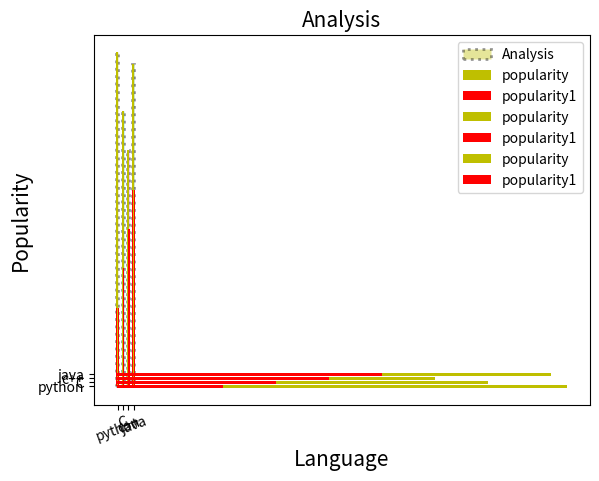

This chart was generated by the following Python code:
import matplotlib.pyplot as plt

x = ["python", "C", "c++", "java"]
y = [85,70,60,82]

plt.xlabel("Language", fontsize=15)
plt.ylabel("Popularity", fontsize=15)
plt.title("Analysis", fontsize=15)

color = ["y", "c", "m", "g"]
plt.bar(x, y, width=0.4, color=color, align='center', edgecolor='black', linewidth=2, linestyle=':', alpha=0.4, label="Analysis")
plt.legend()
plt.show()

# plt.xlabel("Language", fontsize=15): Adds a label to the x-axis of the plot. The label text is "Language" and it's displayed with a font size of 15.

# plt.ylabel("Popularity", fontsize=15): Adds a label to the y-axis of the plot. The label text is "Popularity" and it's displayed with a font size of 15.

# plt.title("Analysis", fontsize=15): Sets the title of the plot to "Analysis" with a font size of 15.

# color = ["y", "c", "m", "g"]: Defines colors for each bar in the bar chart. Here, 'y' stands for yellow, 'c' for cyan, 'm' for magenta, and 'g' for green.

# plt.bar(x, y, width=0.4, color=color, align='center', edgecolor='black', linewidth=2, linestyle=':', alpha=0.4, label="Analysis"): Creates a bar chart using the data in x (labels) and y (values). The bars have a width of 0.4 and are colored according to the color list. Bars are centered (align='center'), have black edges (edgecolor='black') with a thickness of 2, and a dotted line style (linestyle=':'). The bars are slightly transparent (alpha=0.4). Each bar is labeled as "Analysis" for the legend.

# plt.legend(): Shows a legend on the plot based on the label specified in plt.bar(), which is "Analysis" in this case.

# plt.show(): Displays the plot on the screen.



# DOUBLE GRAPH

import matplotlib.pyplot as plt

x = ["python", "C", "c++", "java"]
y = [85,70,60,82]
z = [20,30,40,50]   # defines another set of values z representing a second set of data to be plotted as the heights of the second set of bars.

plt.xlabel("Language", fontsize=15)
plt.ylabel("Popularity", fontsize=15)
plt.title("Analysis", fontsize=15)

plt.bar(x,y,width=0.4, color='y', label='popularity')
plt.bar(x,z,width=0.4, color='r', label='popularity1')   # it creates a second set of bars using the data from x (labels) and z (values). The bars have a width of 0.4 and are colored red (color='r'). Each bar is labeled as "popularity1" for the legend.

plt.legend()
plt.show()


# Grouped Bar Chart

import matplotlib.pyplot as plt
import numpy as np

x = ["python", "C", "c++", "java"]
y = [85,70,60,82]
z = [20,30,40,50]

width = 0.2   # Sets the width of each bar in the bar chart.
p = np.arange(len(x))   # Creates an array p containing positions for the first set of bars based on the number of elements in x.
p1 = [j + width for j in p]   # Calculates positions for the second set of bars, offset from the first set by width.

plt.xlabel("Language", fontsize=15)
plt.ylabel("Popularity", fontsize=15)
plt.title("Analysis", fontsize=15)

plt.bar(p,y,width, color='y', label='popularity')   #  Plots the first set of bars (y) at positions p, colored yellow ('y') and labeled as "popularity".
plt.bar(p1,z,width, color='r', label='popularity1')  # Plots the second set of bars (z) at positions p1 (offset positions), colored red ('r') and labeled as "popularity1".

plt.xticks(p + width/2, x, rotation=20)   # Sets the positions and labels of the x-axis ticks. The positions (p + width/2) are adjusted to center the ticks under each pair of bars, with labels (x) representing the language names. The rotation=20 parameter rotates the labels by 20 degrees for better readability.
plt.legend()
plt.show()


# Horizontal BarGraph
import matplotlib.pyplot as plt

x = ["python", "C", "c++", "java"]
y = [85,70,60,82]
z = [20,30,40,50]

plt.xlabel("Language", fontsize=15)
plt.ylabel("Popularity", fontsize=15)
plt.title("Analysis", fontsize=15)


plt.barh(x,y, color='y', label='popularity') # this barh() creates a horizontal bar graph
plt.barh(x,z, color='r', label='popularity1')

plt.legend()
plt.show()